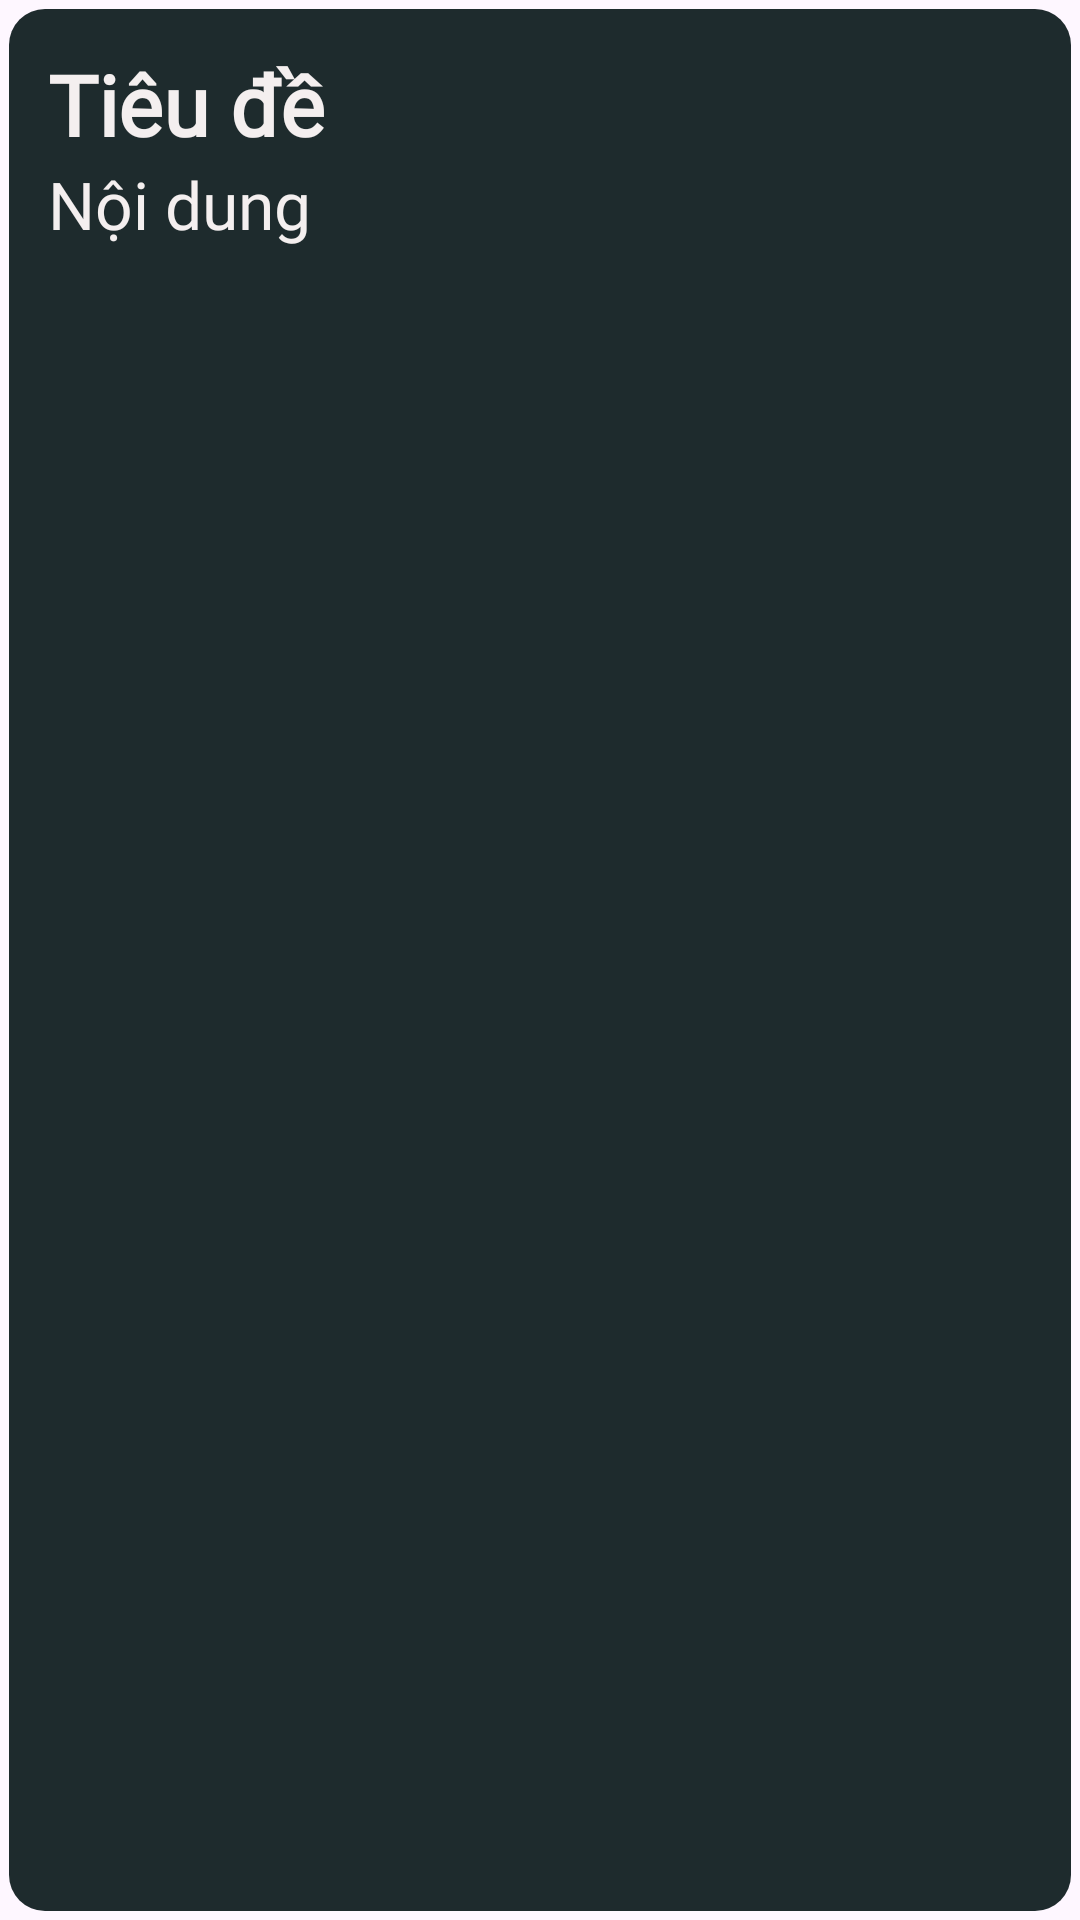

This screen was rendered from an Android layout file. Write that file and the resources it references.
<!-- AndroidManifest.xml: application theme Theme.TiếnLênMiềnNam -->
<!-- res/layout/balatro_title_and_text_content_item.xml -->
<?xml version="1.0" encoding="utf-8"?>
<androidx.constraintlayout.widget.ConstraintLayout xmlns:android="http://schemas.android.com/apk/res/android"
    xmlns:app="http://schemas.android.com/apk/res-auto"
    android:layout_width="match_parent"
    android:layout_height="wrap_content"
    android:background="@drawable/bg_text_or_item_balatro"
    android:padding="16dp"
    android:layout_marginBottom="12dp">

    <TextView
        android:id="@+id/titleTextView"
        android:layout_width="match_parent"
        android:layout_height="wrap_content"
        android:fontFamily="@font/m6x11plus"
        android:text="Tiêu đề"
        android:textColor="#F4EFEF"
        android:textSize="28sp"
        android:textStyle="bold"
        app:layout_constraintEnd_toEndOf="parent"
        app:layout_constraintStart_toStartOf="parent"
        app:layout_constraintTop_toTopOf="parent" />

    <TextView
        android:id="@+id/contentTextView"
        android:layout_width="match_parent"
        android:layout_height="wrap_content"
        android:fontFamily="@font/m6x11plus"
        android:text="Nội dung"
        android:textColor="#F4EFEF"
        android:textSize="22sp"
        app:layout_constraintBottom_toBottomOf="parent"
        app:layout_constraintEnd_toEndOf="parent"
        app:layout_constraintHorizontal_bias="0.0"
        app:layout_constraintStart_toStartOf="parent"
        app:layout_constraintTop_toBottomOf="@+id/titleTextView"
        app:layout_constraintVertical_bias="0.0" />
</androidx.constraintlayout.widget.ConstraintLayout>
<!-- resources referenced by this layout -->
<resources>
  <!-- drawable bg_text_or_item_balatro (drawable) -->
  <?xml version="1.0" encoding="utf-8"?>
  <layer-list xmlns:android="http://schemas.android.com/apk/res/android">
      <item android:left="3dp" android:top="3dp" android:right="3dp" android:bottom="3dp">
          <shape android:shape="rectangle">
              <solid android:color="#1e2b2d" />
              <corners android:radius="12dp" />
          </shape>
      </item>
  </layer-list>
  <style name="Theme.TiếnLênMiềnNam" parent="Base.Theme.TiếnLênMiềnNam" />
  <style name="Base.Theme.TiếnLênMiềnNam" parent="Theme.Material3.DayNight.NoActionBar">
          
          
      </style>
</resources>
